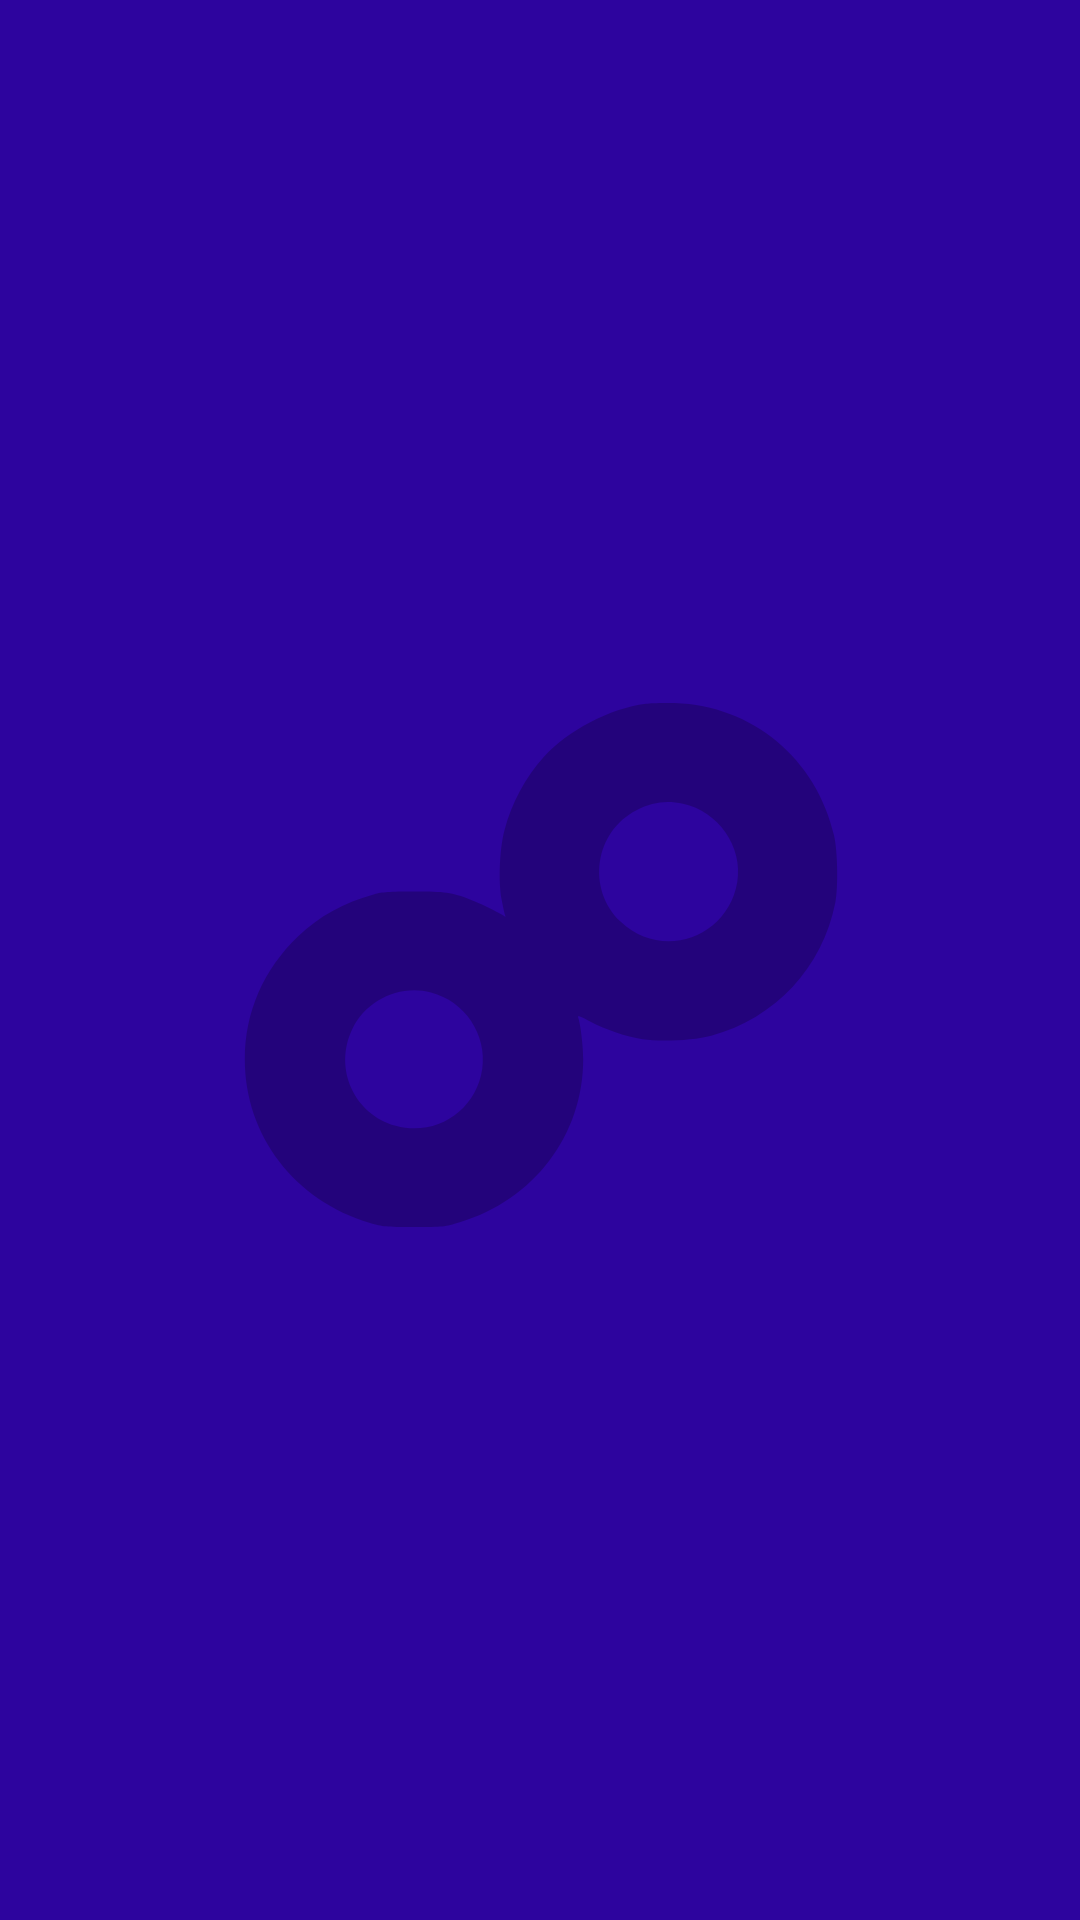

Produce the Android XML layout that renders to this screen, including the resource entries it uses.
<!-- AndroidManifest.xml: application theme SplashSreen -->
<!-- res/layout/activity_main.xml -->
<?xml version="1.0" encoding="utf-8"?>
<androidx.constraintlayout.widget.ConstraintLayout xmlns:android="http://schemas.android.com/apk/res/android"
    xmlns:app="http://schemas.android.com/apk/res-auto"
    xmlns:tools="http://schemas.android.com/tools"
    android:layout_width="match_parent"
    android:layout_height="match_parent"
    android:background="#D32B0495"
    tools:context=".MainActivity">

    <androidx.recyclerview.widget.RecyclerView
        android:id="@+id/rMeme"
        android:layout_width="0dp"
        android:layout_height="0dp"
        app:layout_constraintBottom_toBottomOf="parent"
        app:layout_constraintEnd_toEndOf="parent"
        app:layout_constraintHorizontal_bias="0.5"
        app:layout_constraintStart_toStartOf="parent"
        app:layout_constraintTop_toTopOf="parent" />

    <ProgressBar
        android:id="@+id/progressBar"
        style="?android:attr/progressBarStyle"
        android:layout_width="wrap_content"
        android:layout_height="wrap_content"
        android:visibility="gone"
        app:layout_constraintBottom_toBottomOf="@+id/rMeme"
        app:layout_constraintEnd_toEndOf="parent"
        app:layout_constraintHorizontal_bias="0.5"
        app:layout_constraintStart_toStartOf="parent" />

</androidx.constraintlayout.widget.ConstraintLayout>
<!-- resources referenced by this layout -->
<resources>
  <style name="SplashSreen" parent="Theme.AppCompat.DayNight.NoActionBar">
  
          <item name="android:windowBackground">@drawable/splash_screen</item>
  
          <item name="android:statusBarColor"> @color/orange </item>
  
      </style>
  <!-- drawable splash_screen (drawable) -->
  <?xml version="1.0" encoding="utf-8"?>
  <layer-list xmlns:android="http://schemas.android.com/apk/res/android">
  
      <item android:drawable="@color/orange_700"/>
  
      <item android:drawable="@drawable/ic_deveasy_logo" android:gravity="center"/>
  
  </layer-list>
  <color name="orange">#F4511E</color>
  <color name="orange_700">#3903CD</color>
  <!-- drawable ic_deveasy_logo (drawable) -->
  <vector android:height="240dp" android:viewportHeight="500"
      android:viewportWidth="500" android:width="240dp" xmlns:android="http://schemas.android.com/apk/res/android">
      <path android:fillColor="#000000"
          android:pathData="M323.5,72.1c-25.3,3.4 -53.9,18.3 -70.9,37 -12.5,13.8 -22.4,32.1 -27.3,50.9 -3.4,12.8 -4.3,35.4 -1.9,48.3 0.9,4.8 2,9.5 2.3,10.5 0.6,1.4 0.4,1.5 -0.8,0.5 -2.2,-1.8 -17.1,-9 -23.1,-11.2 -13.7,-5.1 -17.3,-5.6 -39.3,-5.6 -17.1,-0 -22.2,0.4 -27.5,1.8 -21.4,5.9 -38.2,15.2 -52.9,29.2 -24.1,23 -37.1,52.8 -37.1,85.5 0,53 34.6,98.2 87,113.7 9.1,2.6 10.4,2.8 30.5,2.8 20.8,-0 21.1,-0 31.8,-3.3 51.5,-15.5 85.7,-60.6 85.7,-113.2 0,-9.6 -1.9,-24.9 -3.6,-29.4 -0.5,-1.2 2.2,-0.2 8.7,3.3 10.6,5.6 24.7,10.3 36.1,12.1 12.5,2 36.1,0.8 47.7,-2.4 44.7,-12.4 77.2,-47.4 86.2,-92.6 2.1,-10.5 1.6,-35.7 -0.9,-46.5 -12.4,-53.4 -56.7,-90.1 -110.7,-91.9 -7.1,-0.3 -16.1,-0.1 -20,0.5zM349.3,141.5c24.5,5.2 41.8,30 37.7,54.3 -6.6,39.1 -52.6,54.7 -81.1,27.5 -23.7,-22.6 -18,-62.5 11.1,-77.3 10.8,-5.6 20.8,-7 32.3,-4.5zM174.3,272.5c23.5,6.1 39,29.2 35.6,53 -4.1,29 -32,47.4 -60.1,39.6 -28.8,-7.9 -43.2,-39.8 -30.3,-66.9 9.7,-20.4 33,-31.4 54.8,-25.7z" android:strokeColor="#00000000"/>
  </vector>
</resources>
